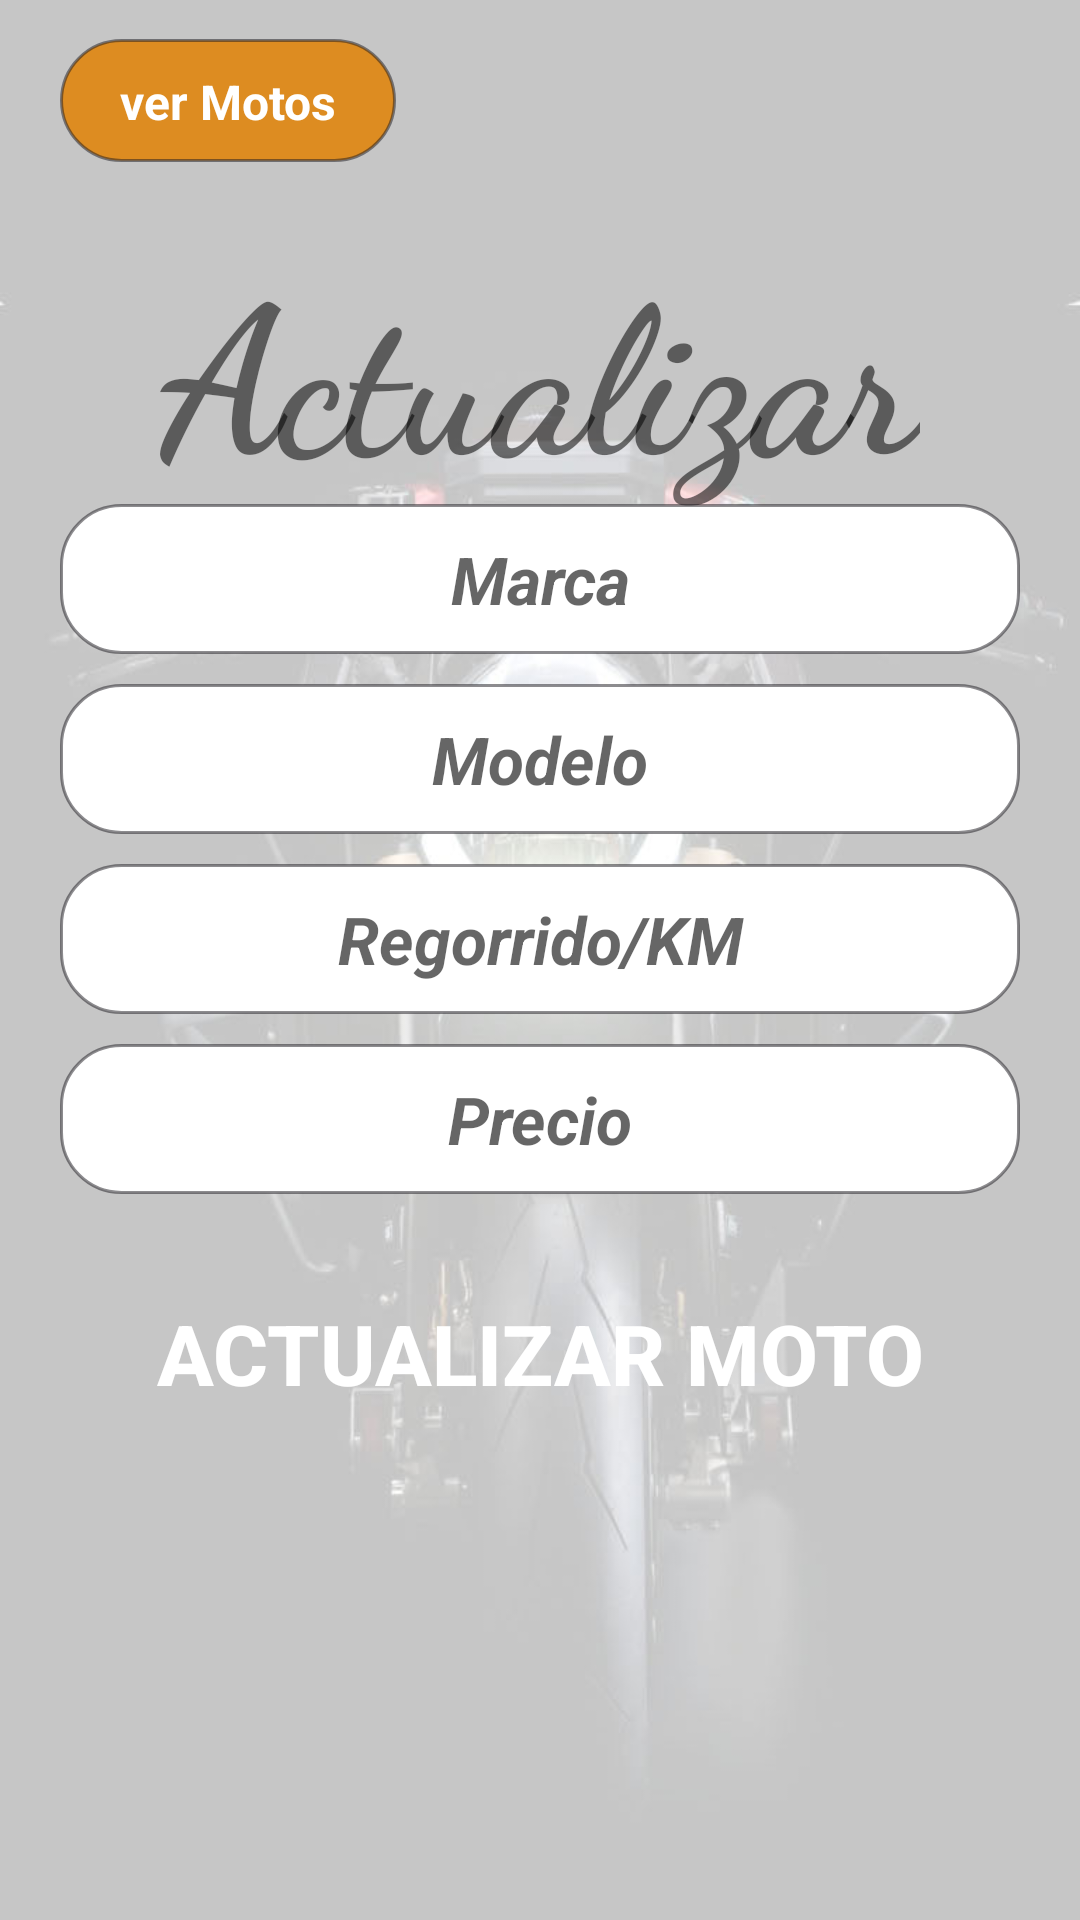

Write the Android layout XML for this screen, with the resource values it uses.
<!-- AndroidManifest.xml: application theme AppTheme -->
<!-- res/layout/activity_update.xml -->
<?xml version="1.0" encoding="utf-8"?>
<RelativeLayout xmlns:android="http://schemas.android.com/apk/res/android"
    xmlns:app="http://schemas.android.com/apk/res-auto"
    xmlns:tools="http://schemas.android.com/tools"
    android:layout_width="match_parent"
    android:layout_height="match_parent"
    android:paddingLeft="10sp"
    android:paddingRight="10sp"
    android:background="@drawable/bgregister"
    tools:context=".UpdateActivity">

    <TextView
        android:id="@+id/textView2"
        android:layout_width="wrap_content"
        android:layout_height="wrap_content"
        android:layout_alignParentTop="true"
        android:layout_centerHorizontal="true"
        android:layout_marginTop="75dp"
        android:fontFamily="cursive"
        android:text="Actualizar"
        android:textSize="68sp"
        android:textStyle="bold" />

    <LinearLayout
        android:layout_width="match_parent"
        android:layout_height="wrap_content"
        android:layout_alignParentStart="true"
        android:layout_alignParentTop="true"
        android:layout_marginTop="168dp"
        android:orientation="vertical"
        android:paddingLeft="10dp"
        android:paddingRight="10dp">

        <EditText
            android:id="@+id/marca"
            android:layout_width="match_parent"
            android:layout_height="50dp"
            android:background="@drawable/radius_corner"
            android:ems="10"
            android:hint="Marca"
            android:inputType="textPersonName"
            android:textAlignment="center"
            android:textSize="22sp"
            android:textStyle="bold|italic" />

        <EditText
            android:id="@+id/model"
            android:layout_width="match_parent"
            android:layout_height="50dp"
            android:layout_marginTop="10dp"
            android:background="@drawable/radius_corner"
            android:ems="10"
            android:hint="Modelo"
            android:inputType="number"
            android:textAlignment="center"
            android:textSize="22sp"
            android:textStyle="bold|italic" />

        <EditText
            android:id="@+id/km"
            android:layout_width="match_parent"
            android:layout_height="50dp"
            android:layout_marginTop="10dp"
            android:background="@drawable/radius_corner"
            android:ems="10"
            android:hint="Regorrido/KM"
            android:inputType="number"
            android:textAlignment="center"
            android:textSize="22sp"
            android:textStyle="bold|italic" />

        <EditText
            android:id="@+id/price"
            android:layout_width="match_parent"
            android:layout_height="50dp"
            android:layout_marginTop="10dp"
            android:background="@drawable/radius_corner"
            android:ems="10"
            android:hint="Precio"
            android:inputType="number"
            android:textAlignment="center"
            android:textSize="22sp"
            android:textStyle="bold|italic" />

    </LinearLayout>

    <LinearLayout
        android:layout_width="match_parent"
        android:layout_height="wrap_content"
        android:layout_alignParentStart="true"
        android:layout_alignParentTop="true"
        android:layout_marginStart="0dp"
        android:layout_marginTop="426dp"
        android:orientation="vertical"
        android:paddingLeft="10dp"
        android:paddingRight="10dp">

        <Button
            android:id="@+id/registro"
            android:layout_width="match_parent"
            android:layout_height="50dp"
            android:background="@drawable/btn_corner"
            android:text="Actualizar Moto"
            android:textColor="#fff"
            android:textSize="28sp"
            android:textStyle="bold" />
    </LinearLayout>

    <TextView
        android:id="@+id/home"
        android:layout_width="112dp"
        android:layout_height="41dp"
        android:layout_alignParentStart="true"
        android:layout_alignParentTop="true"
        android:layout_marginStart="10dp"
        android:layout_marginTop="13dp"
        android:background="@drawable/btn_secundary"
        android:paddingTop="10dp"
        android:text="ver Motos"
        android:textAlignment="center"
        android:textColor="#FFFFFF"
        android:textSize="16sp"
        android:textStyle="bold" />

</RelativeLayout>
<!-- resources referenced by this layout -->
<resources>
  <!-- drawable bgregister: jpg bitmap (drawable-v24, 39063 bytes) -->
  <!-- drawable btn_secundary (drawable) -->
  <shape
      xmlns:android="http://schemas.android.com/apk/res/android"
      android:shape="rectangle">
  
      
      <solid
          android:color="#DD8C21" >
      </solid>
  
      
      <stroke
          android:width="1dp"
          android:color="#801C1B20" >
      </stroke>
  
      
      <padding
          android:left="4dp"
          android:top="4dp"
          android:right="4dp"
          android:bottom="4dp"    >
      </padding>
  
      
      <corners
          android:radius="20dp"   >
      </corners>
  
  </shape>
  <!-- drawable radius_corner (drawable-v24) -->
  <?xml version="1.0" encoding="utf-8"?>
  <shape
      xmlns:android="http://schemas.android.com/apk/res/android"
      android:shape="rectangle">
  
      
      <solid
          android:color="#FFFFFF" >
      </solid>
  
      
      <stroke
          android:width="1dp"
          android:color="#801C1B20" >
      </stroke>
  
      
      <padding
          android:left="4dp"
          android:top="4dp"
          android:right="4dp"
          android:bottom="4dp"    >
      </padding>
  
      
      <corners
          android:radius="20dp"   >
      </corners>
  
  </shape>
  <style name="AppTheme" parent="Theme.AppCompat.Light.NoActionBar">
          
          <item name="colorPrimary">#54505A</item>
          <item name="colorPrimaryDark">#AD3C3A42</item>
          <item name="colorAccent">#1D2726</item>
      </style>
</resources>
